Dataset: data (GitHub, Zion74/PV-panel-classification). Classes: no ash, little ash, fully covered in ash.

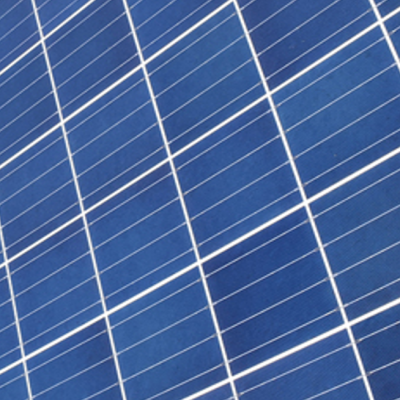
Label: no ash

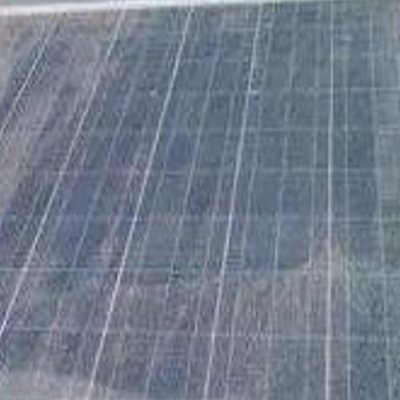
Label: little ash

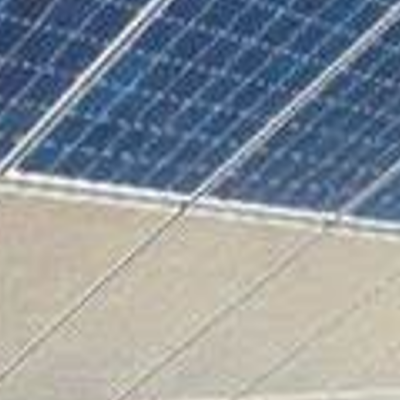
Label: fully covered in ash

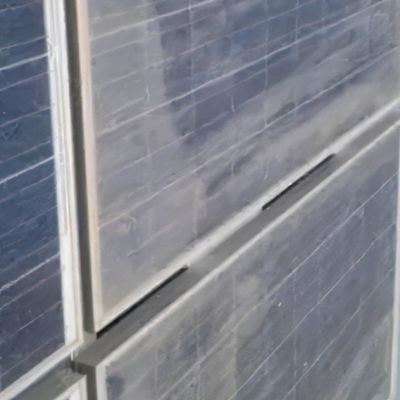
Label: little ash

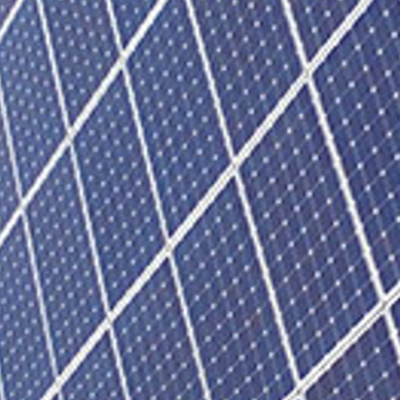
Label: no ash

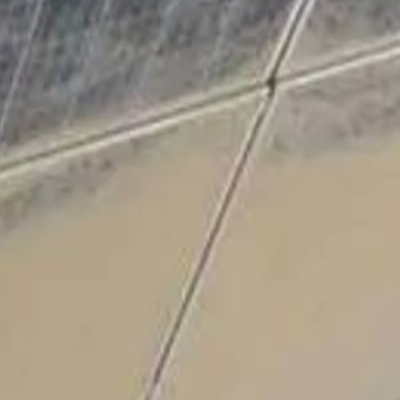
Label: fully covered in ash
